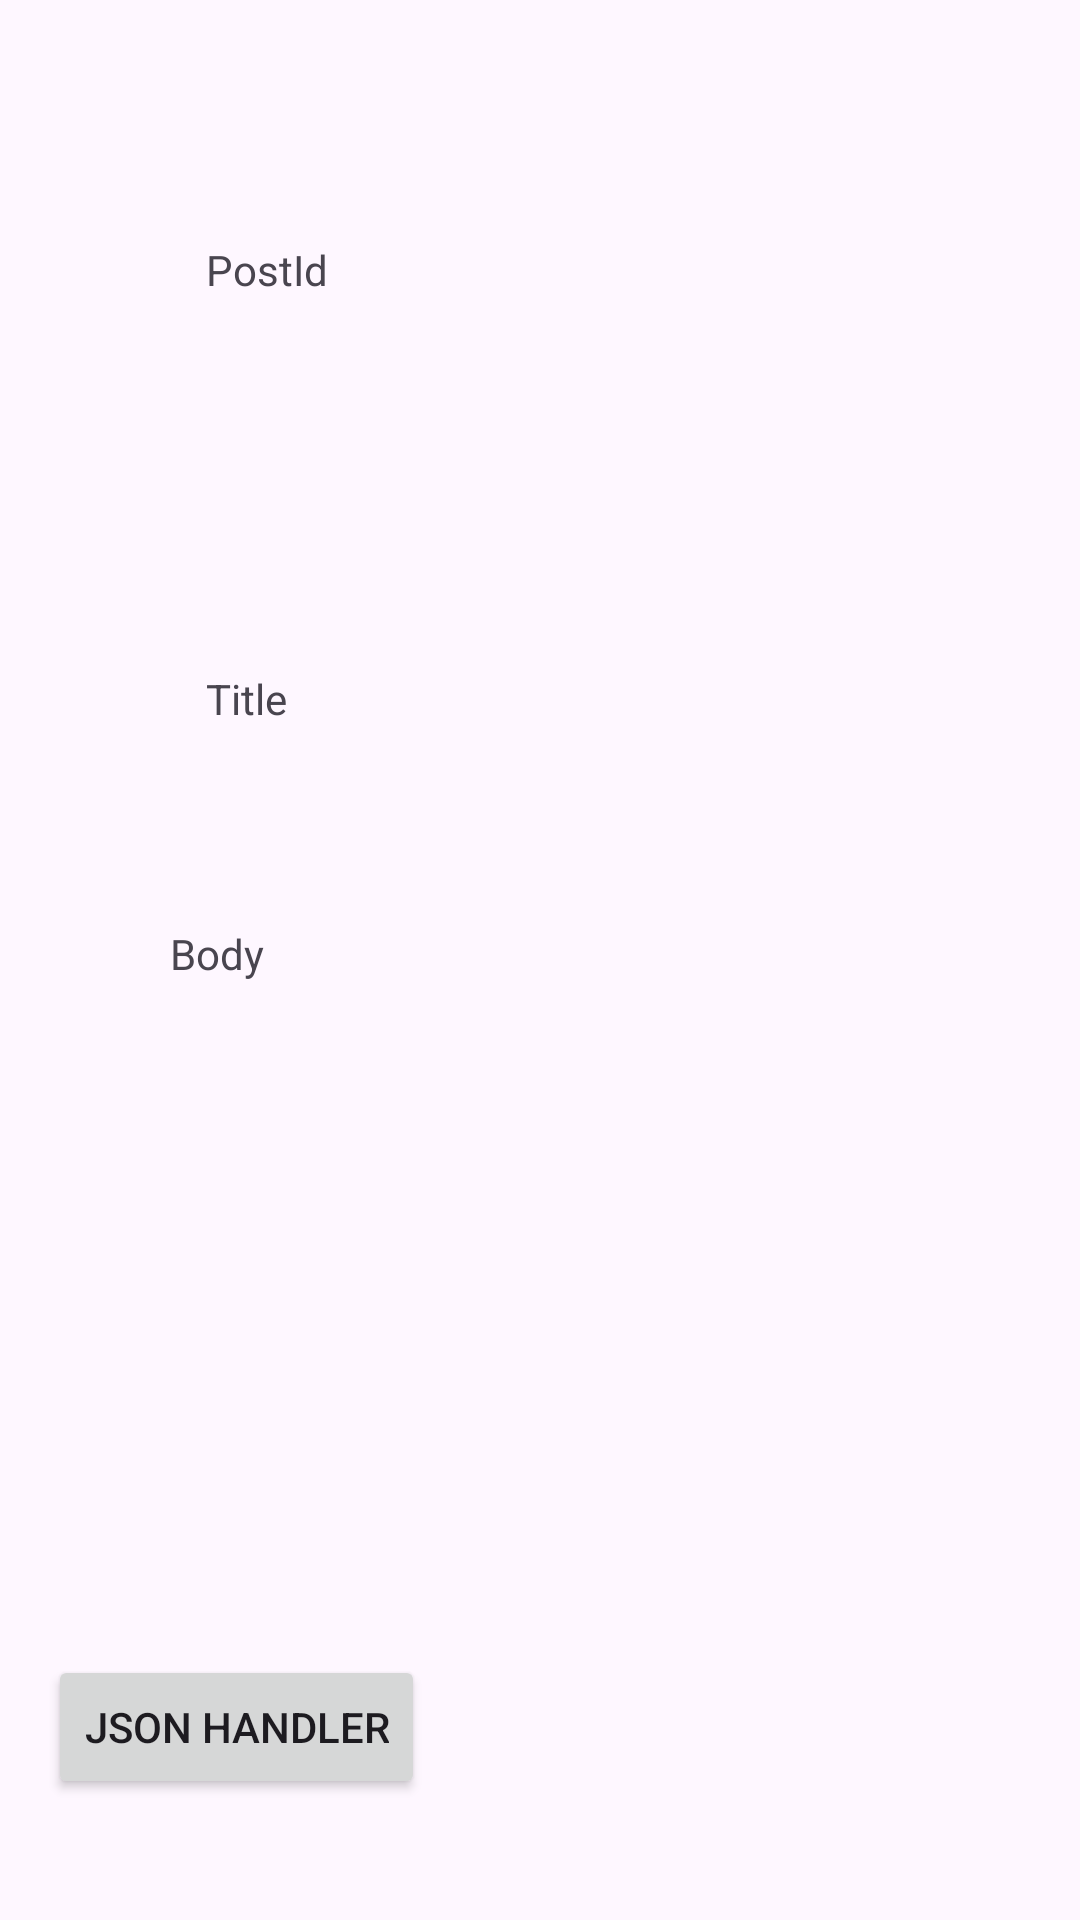

Here is an Android app screen rendered from its layout file. Give the layout XML and the strings, colors and styles it references.
<!-- AndroidManifest.xml: application theme Theme.OPSC6312Demo1 -->
<!-- res/layout/fragment_post.xml -->
<LinearLayout
    xmlns:android="http://schemas.android.com/apk/res/android"
    xmlns:app="http://schemas.android.com/apk/res-auto"
    android:padding="16dp"
    android:orientation="vertical"
    android:layout_width="match_parent"
    android:layout_height="match_parent">
    <androidx.constraintlayout.widget.ConstraintLayout
        android:layout_width="match_parent"
        android:layout_height="match_parent">
        <TextView
            android:id="@+id/textBody"
            android:layout_width="256dp"
            android:layout_height="196dp"
            android:layout_marginStart="82dp"
            android:layout_marginTop="9dp"
            android:layout_marginEnd="73dp"
            android:layout_marginBottom="140dp"
            android:text="Body"
            app:layout_constraintBottom_toBottomOf="parent"
            app:layout_constraintEnd_toEndOf="parent"
            app:layout_constraintStart_toStartOf="parent"
            app:layout_constraintTop_toBottomOf="@+id/textTitle"
            />
        <TextView
            android:id="@+id/textTitle"
            android:layout_width="220dp"
            android:layout_height="43dp"
            android:layout_marginStart="94dp"
            android:layout_marginTop="50dp"
            android:layout_marginEnd="97dp"
            android:layout_marginBottom="33dp"
            android:text="Title"
            app:layout_constraintBottom_toTopOf="@+id/textBody"
            app:layout_constraintEnd_toEndOf="parent"
            app:layout_constraintStart_toStartOf="parent"
            app:layout_constraintTop_toBottomOf="@+id/textPostId"
            />
        <TextView
            android:id="@+id/textUserId"
            android:layout_width="227dp"
            android:layout_height="53dp"
            android:layout_marginStart="92dp"
            android:layout_marginTop="104dp"
            android:layout_marginEnd="129dp"
            android:layout_marginBottom="546dp"
            android:text="UserId"
            app:layout_constraintBottom_toBottomOf="parent"
            app:layout_constraintEnd_toEndOf="parent"
            app:layout_constraintHorizontal_bias="0.0"
            app:layout_constraintStart_toStartOf="parent"
            app:layout_constraintTop_toTopOf="parent" />
        <TextView
            android:id="@+id/textPostId"
            android:layout_width="220dp"
            android:layout_height="43dp"
            android:layout_marginStart="94dp"
            android:layout_marginTop="28dp"
            android:layout_marginEnd="97dp"
            android:layout_marginBottom="50dp"
            android:text="PostId"
            app:layout_constraintBottom_toTopOf="@+id/textTitle"
            app:layout_constraintEnd_toEndOf="parent"
            app:layout_constraintStart_toStartOf="parent"
            app:layout_constraintTop_toBottomOf="@+id/textUserId"
            />
        <Button
            android:id="@+id/btnJsonHandler"
            android:layout_width="wrap_content"
            android:layout_height="wrap_content"
            android:layout_marginStart="59dp"
            android:layout_marginTop="49dp"
            android:layout_marginEnd="262dp"
            android:layout_marginBottom="26dp"
            android:text="@string/json_handler"
            app:layout_constraintBottom_toBottomOf="parent"
            app:layout_constraintEnd_toEndOf="parent"
            app:layout_constraintStart_toStartOf="parent"
            app:layout_constraintTop_toBottomOf="@+id/textBody"
            />
    </androidx.constraintlayout.widget.ConstraintLayout>
</LinearLayout>
<!-- resources referenced by this layout -->
<resources>
  <string name="json_handler">JSON Handler</string>
  <style name="Theme.OPSC6312Demo1" parent="Base.Theme.OPSC6312Demo1" />
  <style name="Base.Theme.OPSC6312Demo1" parent="Theme.Material3.DayNight.NoActionBar">
          
          
      </style>
</resources>
